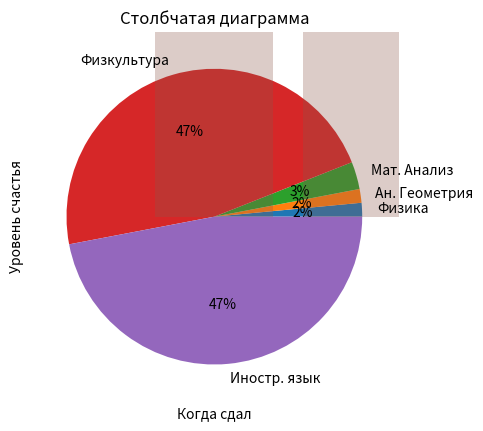

Recreate this plot in Python.
import matplotlib.pyplot as plt

#Пример 1. График
x = [0.5, 2, 3.5, 5, 6.5]
y = [12, 24, 36, 24, 12]

plt.xlabel('Ось х') 
plt.ylabel('Ось y') 
plt.title('Крыша перед съездом') 
plt.plot(x, y, color='red') 

plt.show()



#Пример 2. Диаграмма
rating = [1.5, 1.5, 3, 47, 47]
subject = ["Физика", "Ан. Геометрия", "Мат. Анализ", "Физкультура", "Иностр. язык"]

plt.pie(rating, labels=subject, autopct='%1.f%%')
plt.title("Распределение предметов на ФизТехе по важности (Пакмен)")

plt.show()



#Пример 3. Столбчатая диаграмма
x = ['Коллоквиум', 'Домашку', 'Контест', 'Лабу']
y = [5, 8, 10, 40]

plt.bar(x, y, alpha=0.3)
plt.plot(x, y, color='pink', marker='^', markersize=7)
plt.xlabel('Когда сдал')
plt.ylabel('Уровень счастья')
plt.title('Столбчатая диаграмма')

plt.show()